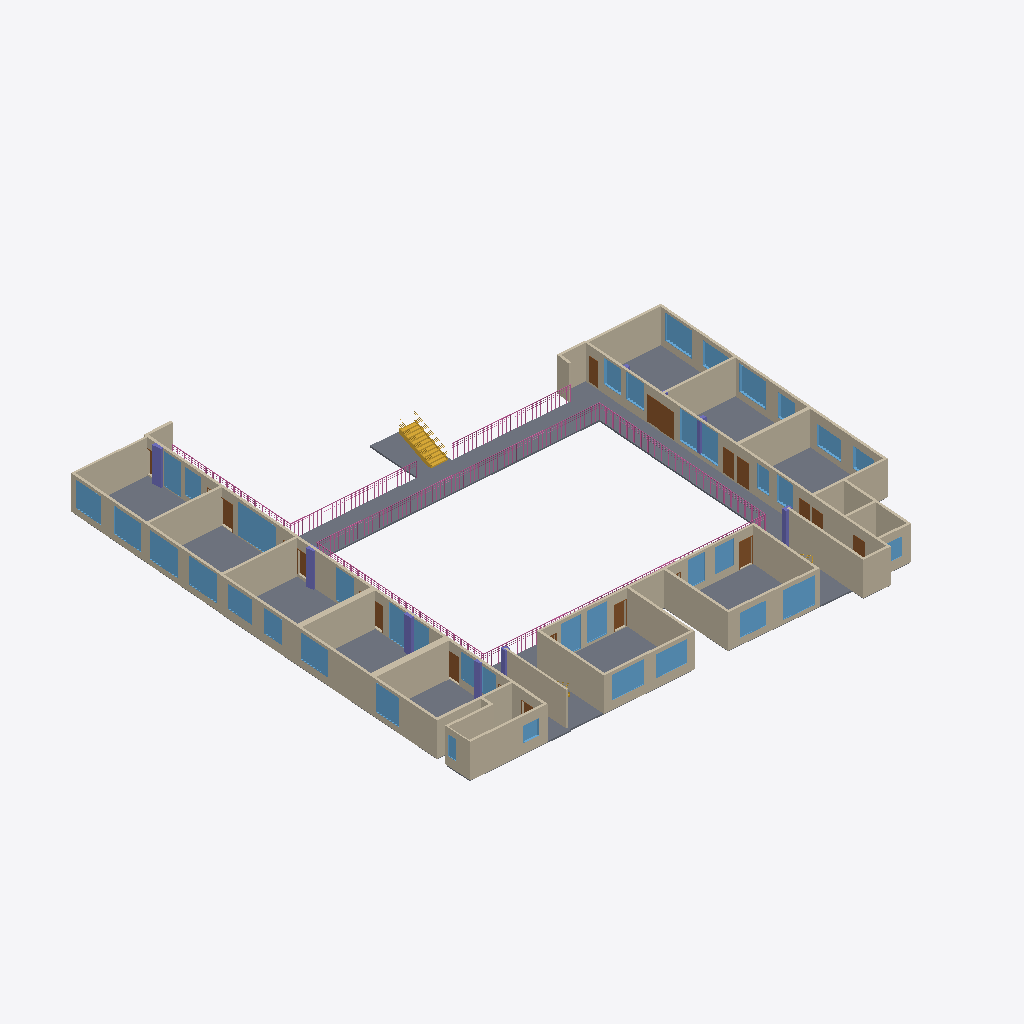
Isometric view of an IFC building model (IFC-SPF (STEP), schema IFC2X3, length unit millimetre), seen from the south-west, elements coloured by IFC class: 37 windows (light blue), 35 walls (beige), 16 doors (brown), 15 slabs (grey), 7 railings (pink), 7 columns (violet), 1 stair (yellow).
Extent 48.6 m × 48.4 m × 3.6 m (x, y, z). Storeys (2): CloudLevel -2.29 at -2.29 m; CloudLevel 1.13 at 1.13 m. Elements (130): 37 IfcWindow, 35 IfcWallStandardCase, 22 IfcDoor, 17 IfcSlab, 9 IfcColumn, 7 IfcRailing, 3 IfcStair.

HEADER;
FILE_DESCRIPTION(('ViewDefinition [CoordinationView_V2.0]','RevitIdentifiers [VersionGUID: 14429a51-0fca-4d1c-9363-d0b5a31c4e23, NumberOfSaves: 11]','CoordinateReference [CoordinateBase: Shared Coordinates, ProjectSite: 默认场地]'),'2;1');
FILE_NAME('项目编号','2024-06-13T18:06:56+08:00',(''),(''),'ODA SDAI 24.3','Autodesk Revit 24.1.11.26 (ENU) - IFC 24.1.11.26','');
FILE_SCHEMA(('IFC2X3'));
ENDSEC;
DATA;
#104=IFCPROJECT('2mhvAwl9v1rwotNgmL0_hk',#18,'项目编号',$,$,'项目名称','项目状态',(#99),#96);
#120=IFCSITE('2mhvAwl9v1rwotNgmL0_hi',#18,'Default',$,$,#119,$,$,.ELEMENT.,$,$,$,$,$);
#109=IFCBUILDING('2mhvAwl9v1rwotNgmL0_hl',#18,'',$,$,#107,$,'',.ELEMENT.,$,$,$);
#113=IFCBUILDINGSTOREY('23riSVWov6vAzs2yxpG2Qy',#18,'CloudLevel -2.29',$,'Level:上标头',#112,$,'CloudLevel -2.29',.ELEMENT.,-2289.9999999908405);
#117=IFCBUILDINGSTOREY('23riSVWov6vAzs2yxpG2QX',#18,'CloudLevel 1.13',$,'Level:上标头',#116,$,'CloudLevel 1.13',.ELEMENT.,1129.99999999548);
#7871=IFCSLAB('25BN0ucTbAsBSH5yle$zLm',#18,'Floor:常规 - 150mm:361555',$,'Floor:常规 - 150mm',#7815,#7870,'361555',.FLOOR.);
#2018=IFCWALLSTANDARDCASE('23riSVWov6vAzs2yxpG5_Y',#18,'Basic Wall:Generic 0.24 m:356023',$,'Basic Wall:Generic 0.24 m',#1981,#2017,'356023');
#2389=IFCWALLSTANDARDCASE('23riSVWov6vAzs2yxpG5vt',#18,'Basic Wall:Generic 0.23 m:356194',$,'Basic Wall:Generic 0.23 m',#2359,#2388,'356194');
#1773=IFCWALLSTANDARDCASE('23riSVWov6vAzs2yxpG5zg',#18,'Basic Wall:Generic 0.25 m:355967',$,'Basic Wall:Generic 0.25 m',#1754,#1772,'355967');
#2453=IFCWALLSTANDARDCASE('23riSVWov6vAzs2yxpG5vx',#18,'Basic Wall:Generic 0.24 m:356206',$,'Basic Wall:Generic 0.24 m',#2432,#2452,'356206');
#2342=IFCWALLSTANDARDCASE('23riSVWov6vAzs2yxpG5v7',#18,'Basic Wall:Generic 0.22 m:356178',$,'Basic Wall:Generic 0.22 m',#2322,#2341,'356178');
#2625=IFCWALLSTANDARDCASE('23riSVWov6vAzs2yxpG5wN',#18,'Basic Wall:Generic 0.24 m:356226',$,'Basic Wall:Generic 0.24 m',#2607,#2624,'356226');
#1877=IFCWALLSTANDARDCASE('23riSVWov6vAzs2yxpG5_E',#18,'Basic Wall:Generic 0.24 m:355995',$,'Basic Wall:Generic 0.24 m',#1856,#1876,'355995');
#2788=IFCWALLSTANDARDCASE('23riSVWov6vAzs2yxpG5xw',#18,'Basic Wall:Generic 0.24 m:356335',$,'Basic Wall:Generic 0.24 m',#2772,#2787,'356335');
#2191=IFCWALLSTANDARDCASE('23riSVWov6vAzs2yxpG5$I',#18,'Basic Wall:Generic 0.24 m:356039',$,'Basic Wall:Generic 0.24 m',#2176,#2190,'356039');
#2311=IFCWALLSTANDARDCASE('23riSVWov6vAzs2yxpG5vQ',#18,'Basic Wall:Generic 0.24 m:356175',$,'Basic Wall:Generic 0.24 m',#2295,#2310,'356175');
#2249=IFCWALLSTANDARDCASE('23riSVWov6vAzs2yxpG5uK',#18,'Basic Wall:Generic 0.61 m:356097',$,'Basic Wall:Generic 0.61 m',#2234,#2248,'356097');
#2217=IFCWALLSTANDARDCASE('23riSVWov6vAzs2yxpG5$X',#18,'Basic Wall:Generic 0.51 m:356084',$,'Basic Wall:Generic 0.51 m',#2202,#2216,'356084');
#1935=IFCWALLSTANDARDCASE('23riSVWov6vAzs2yxpG5_y',#18,'Basic Wall:Generic 0.24 m:356009',$,'Basic Wall:Generic 0.24 m',#1920,#1934,'356009');
#1845=IFCWALLSTANDARDCASE('23riSVWov6vAzs2yxpG5_F',#18,'Basic Wall:Generic 0.24 m:355994',$,'Basic Wall:Generic 0.24 m',#1830,#1844,'355994');
#2421=IFCWALLSTANDARDCASE('23riSVWov6vAzs2yxpG5vu',#18,'Basic Wall:Generic 0.24 m:356205',$,'Basic Wall:Generic 0.24 m',#2406,#2420,'356205');
#2507=IFCWALLSTANDARDCASE('23riSVWov6vAzs2yxpG5vd',#18,'Basic Wall:Generic 0.35 m:356210',$,'Basic Wall:Generic 0.35 m',#2492,#2506,'356210');
#2543=IFCWALLSTANDARDCASE('23riSVWov6vAzs2yxpG5ve',#18,'Basic Wall:Generic 0.24 m:356221',$,'Basic Wall:Generic 0.24 m',#2524,#2542,'356221');
#1903=IFCWALLSTANDARDCASE('23riSVWov6vAzs2yxpG5_B',#18,'Basic Wall:Generic 0.19 m:355998',$,'Basic Wall:Generic 0.19 m',#1888,#1902,'355998');
#2735=IFCWALLSTANDARDCASE('23riSVWov6vAzs2yxpG5xu',#18,'Basic Wall:Generic 0.24 m:356333',$,'Basic Wall:Generic 0.24 m',#2718,#2734,'356333');
#2867=IFCWALLSTANDARDCASE('23riSVWov6vAzs2yxpG441',#18,'Basic Wall:Generic 0.24 m:356372',$,'Basic Wall:Generic 0.24 m',#2851,#2866,'356372');
#2278=IFCWALLSTANDARDCASE('23riSVWov6vAzs2yxpG5vH',#18,'Basic Wall:Generic 0.2 m:356164',$,'Basic Wall:Generic 0.2 m',#2266,#2277,'356164');
#2761=IFCWALLSTANDARDCASE('23riSVWov6vAzs2yxpG5xx',#18,'Basic Wall:Generic 0.24 m:356334',$,'Basic Wall:Generic 0.24 m',#2746,#2760,'356334');
#2814=IFCWALLSTANDARDCASE('23riSVWov6vAzs2yxpG5xb',#18,'Basic Wall:Generic 0.24 m:356336',$,'Basic Wall:Generic 0.24 m',#2799,#2813,'356336');
#7712=IFCSLAB('25BN0ucTbAsBSH5yle$zEn',#18,'Floor:常规 - 150mm:361106',$,'Floor:常规 - 150mm',#7698,#7711,'361106',.FLOOR.);
#7735=IFCSLAB('25BN0ucTbAsBSH5yle$zFU',#18,'Floor:常规 - 150mm:361213',$,'Floor:常规 - 150mm',#7721,#7734,'361213',.FLOOR.);
#7921=IFCSLAB('25BN0ucTbAsBSH5yle$z$8',#18,'Floor:常规 - 150mm:364267',$,'Floor:常规 - 150mm',#7907,#7920,'364267',.FLOOR.);
#7944=IFCSLAB('25BN0ucTbAsBSH5yle$zui',#18,'Floor:常规 - 150mm:364303',$,'Floor:常规 - 150mm',#7930,#7943,'364303',.FLOOR.);
#8059=IFCSLAB('25BN0ucTbAsBSH5yle$y5_',#18,'Floor:常规 - 150mm:364637',$,'Floor:常规 - 150mm',#8045,#8058,'364637',.FLOOR.);
#8013=IFCSLAB('25BN0ucTbAsBSH5yle$zxd',#18,'Floor:常规 - 150mm:364484',$,'Floor:常规 - 150mm',#7999,#8012,'364484',.FLOOR.);
#7677=IFCSLAB('25BN0ucTbAsBSH5yle$zDW',#18,'Floor:常规 - 150mm:361027',$,'Floor:常规 - 150mm',#7659,#7676,'361027',.FLOOR.);
#8036=IFCSLAB('25BN0ucTbAsBSH5yle$y4q',#18,'Floor:常规 - 150mm:364567',$,'Floor:常规 - 150mm',#8022,#8035,'364567',.FLOOR.);
#7758=IFCSLAB('25BN0ucTbAsBSH5yle$z9G',#18,'Floor:常规 - 150mm:361331',$,'Floor:常规 - 150mm',#7744,#7757,'361331',.FLOOR.);
#1964=IFCWALLSTANDARDCASE('23riSVWov6vAzs2yxpG5_v',#18,'Basic Wall:Generic 0.26 m:356012',$,'Basic Wall:Generic 0.26 m',#1946,#1963,'356012');
#2481=IFCWALLSTANDARDCASE('23riSVWov6vAzs2yxpG5vw',#18,'Basic Wall:Generic 0.24 m:356207',$,'Basic Wall:Generic 0.24 m',#2464,#2480,'356207');
#13065=IFCRAILING('33wCziEo17WBVrcBaxqvVM',#18,'Railing:ModelFun_1479mm:333523',$,'Railing:ModelFun_1479mm',#11560,#13064,'333523',.NOTDEFINED.);
#7781=IFCSLAB('25BN0ucTbAsBSH5yle$zBb',#18,'Floor:常规 - 150mm:361414',$,'Floor:常规 - 150mm',#7767,#7780,'361414',.FLOOR.);
#2707=IFCWALLSTANDARDCASE('23riSVWov6vAzs2yxpG5wG',#18,'Basic Wall:Generic 0.24 m:356229',$,'Basic Wall:Generic 0.24 m',#2690,#2706,'356229');
#8128=IFCSLAB('25BN0ucTbAsBSH5yle$yTG',#18,'Floor:常规 - 150mm:366195',$,'Floor:常规 - 150mm',#8114,#8127,'366195',.FLOOR.);
#4251=IFCWINDOW('3z5B3nzNH57xzpqswxAzvL',#18,'固定:3.02 x 4.23m:357480',$,'固定:3.02 x 4.23m',#19958,#4246,'357480',3019.999999987915,4229.999999983078);
#7414=IFCSTAIR('3z5B3nzNH57xzpqswxAzHR',#18,'Assembled Stair:Stair:360038',$,'Assembled Stair:190mm 最大踢面 350mm 梯段',#7413,$,'360038',.STRAIGHT_RUN_STAIR.);
#5835=IFCWINDOW('3z5B3nzNH57xzpqswxAzwf',#18,'固定:2.92 x 4.31m:357524',$,'固定:2.92 x 4.31m',#20438,#5830,'357524',2919.9999999883175,4309.99999998276);
#2652=IFCWALLSTANDARDCASE('23riSVWov6vAzs2yxpG5wM',#18,'Basic Wall:Generic 0.24 m:356227',$,'Basic Wall:Generic 0.24 m',#2636,#2651,'356227');
#6339=IFCWINDOW('3z5B3nzNH57xzpqswxAzyN',#18,'固定:2.63 x 3.00m:357674',$,'固定:2.63 x 3.00m',#20646,#6334,'357674',2629.999999999997,2999.9999999999986);
#14122=IFCRAILING('33wCziEo17WBVrcBaxqvVe',#18,'Railing:ModelFun_1479mm:333549',$,'Railing:ModelFun_1479mm',#13072,#14121,'333549',.NOTDEFINED.);
#4467=IFCWINDOW('3z5B3nzNH57xzpqswxAzvJ',#18,'固定:3.22 x 4.41m:357486',$,'固定:3.22 x 4.41m',#20006,#4462,'357486',3219.999999987119,4409.99999998236);
#2159=IFCWALLSTANDARDCASE('23riSVWov6vAzs2yxpG5_f',#18,'Basic Wall:Generic 0.11 m:356028',$,'Basic Wall:Generic 0.11 m',#2142,#2158,'356028');
#2131=IFCWALLSTANDARDCASE('23riSVWov6vAzs2yxpG5_i',#18,'Basic Wall:Generic 0.24 m:356025',$,'Basic Wall:Generic 0.24 m',#2116,#2130,'356025');
#4827=IFCWINDOW('3z5B3nzNH57xzpqswxAzv5',#18,'固定:2.62 x 3.10m:357496',$,'固定:2.62 x 3.10m',#20086,#4822,'357496',2619.999999989522,3099.9999999875977);
#4899=IFCWINDOW('3z5B3nzNH57xzpqswxAzv7',#18,'固定:2.58 x 3.14m:357498',$,'固定:2.58 x 3.14m',#20102,#4894,'357498',2579.9999999896754,3139.9999999874385);
#6123=IFCWINDOW('3z5B3nzNH57xzpqswxAzwV',#18,'固定:2.28 x 3.05m:357538',$,'固定:2.28 x 3.05m',#20598,#6118,'357538',2280.0,3050.000000000001);
#6555=IFCWINDOW('3z5B3nzNH57xzpqswxAzzh',#18,'固定:2.51 x 2.94m:357718',$,'固定:2.51 x 2.94m',#20518,#6550,'357718',2509.999999989957,2939.999999988239);
#4755=IFCWINDOW('3z5B3nzNH57xzpqswxAzvB',#18,'固定:2.51 x 3.04m:357494',$,'固定:2.51 x 3.04m',#20070,#4750,'357494',2509.999999989957,3039.999999987837);
#6699=IFCWINDOW('3z5B3nzNH57xzpqswxAzzd',#18,'固定:2.50 x 2.95m:357722',$,'固定:2.50 x 2.95m',#20550,#6694,'357722',2499.9999999899956,2949.999999988202);
#6195=IFCWINDOW('3z5B3nzNH57xzpqswxAzwP',#18,'固定:2.13 x 2.91m:357540',$,'固定:2.13 x 2.91m',#20614,#6190,'357540',2129.999999999999,2909.9999999999995);
#8082=IFCSLAB('25BN0ucTbAsBSH5yle$y2S',#18,'Floor:常规 - 150mm:364991',$,'Floor:常规 - 150mm',#8068,#8081,'364991',.FLOOR.);
#5115=IFCWINDOW('3z5B3nzNH57xzpqswxAzwz',#18,'固定:2.41 x 3.00m:357504',$,'固定:2.41 x 3.00m',#20694,#5110,'357504',2409.999999990358,2999.9999999879988);
#4683=IFCWINDOW('3z5B3nzNH57xzpqswxAzv9',#18,'固定:2.53 x 2.81m:357492',$,'固定:2.53 x 2.81m',#20054,#4678,'357492',2529.999999989876,2809.999999988758);
#2679=IFCWALLSTANDARDCASE('23riSVWov6vAzs2yxpG5wH',#18,'Basic Wall:Generic 0.24 m:356228',$,'Basic Wall:Generic 0.24 m',#2663,#2678,'356228');
#2569=IFCWALLSTANDARDCASE('23riSVWov6vAzs2yxpG5vh',#18,'Basic Wall:Generic 0.24 m:356222',$,'Basic Wall:Generic 0.24 m',#2554,#2568,'356222');
#10881=IFCRAILING('33wCziEo17WBVrcBaxqvUN',#18,'Railing:ModelFun_1479mm:333458',$,'Railing:ModelFun_1479mm',#9376,#10880,'333458',.NOTDEFINED.);
#5187=IFCWINDOW('3z5B3nzNH57xzpqswxAzw$',#18,'固定:2.60 x 2.57m:357506',$,'固定:2.60 x 2.57m',#20710,#5182,'357506',2599.999999989598,2569.9999999897213);
#5475=IFCWINDOW('3z5B3nzNH57xzpqswxAzwt',#18,'固定:2.90 x 1.92m:357514',$,'固定:2.90 x 1.92m',#20230,#5470,'357514',2899.9999999883953,1919.9999999923186);
#6267=IFCWINDOW('3z5B3nzNH57xzpqswxAzyL',#18,'固定:2.24 x 2.48m:357672',$,'固定:2.24 x 2.48m',#20630,#6262,'357672',2239.9999999999955,2480.0000000000005);
#8105=IFCSLAB('25BN0ucTbAsBSH5yle$yBG',#18,'Floor:常规 - 150mm:365555',$,'Floor:常规 - 150mm',#8091,#8104,'365555',.FLOOR.);
#11553=IFCRAILING('33wCziEo17WBVrcBaxqvUy',#18,'Railing:ModelFun_1479mm:333497',$,'Railing:ModelFun_1479mm',#10888,#11552,'333497',.NOTDEFINED.);
#19394=IFCRAILING('0cuPGFvPP75xYAOz2ZZow1',#18,'Railing:ModelFun_1479mm:367011',$,'Railing:ModelFun_1479mm',#18687,#19393,'367011',.NOTDEFINED.);
#4971=IFCWINDOW('3z5B3nzNH57xzpqswxAzv1',#18,'固定:2.25 x 2.59m:357500',$,'固定:2.25 x 2.59m',#20662,#4966,'357500',2249.9999999909955,2589.999999989639);
#4179=IFCWINDOW('3z5B3nzNH57xzpqswxAzvR',#18,'固定:3.10 x 1.92m:357478',$,'固定:3.10 x 1.92m',#19942,#4174,'357478',3099.9999999875963,1919.9999999923223);
#5403=IFCWINDOW('3z5B3nzNH57xzpqswxAzwr',#18,'固定:3.05 x 1.87m:357512',$,'固定:3.05 x 1.87m',#20214,#5398,'357512',3049.9999999877937,1869.999999992519);
#2840=IFCWALLSTANDARDCASE('23riSVWov6vAzs2yxpG446',#18,'Basic Wall:Generic 0.24 m:356371',$,'Basic Wall:Generic 0.24 m',#2825,#2839,'356371');
#15179=IFCRAILING('33wCziEo17WBVrcBaxqvO2',#18,'Railing:ModelFun_1479mm:333575',$,'Railing:ModelFun_1479mm',#14129,#15178,'333575',.NOTDEFINED.);
#6411=IFCWINDOW('3z5B3nzNH57xzpqswxAzzl',#18,'固定:1.96 x 2.70m:357714',$,'固定:1.96 x 2.70m',#20486,#6406,'357714',1959.9999999921592,2699.999999989198);
#2596=IFCWALLSTANDARDCASE('23riSVWov6vAzs2yxpG5vg',#18,'Basic Wall:Generic 0.24 m:356223',$,'Basic Wall:Generic 0.24 m',#2580,#2595,'356223');
#5619=IFCWINDOW('3z5B3nzNH57xzpqswxAzwp',#18,'固定:2.40 x 1.83m:357518',$,'固定:2.40 x 1.83m',#20262,#5614,'357518',2399.999999990394,1829.9999999926802);
#5907=IFCWINDOW('3z5B3nzNH57xzpqswxAzwh',#18,'固定:2.45 x 1.95m:357526',$,'固定:2.45 x 1.95m',#20454,#5902,'357526',2449.999999990195,1949.9999999921993);
#4395=IFCWINDOW('3z5B3nzNH57xzpqswxAzvH',#18,'固定:2.95 x 2.08m:357484',$,'固定:2.95 x 2.08m',#19990,#4390,'357484',2949.999999988195,2079.9999999916777);
#5547=IFCWINDOW('3z5B3nzNH57xzpqswxAzwn',#18,'固定:2.59 x 1.68m:357516',$,'固定:2.59 x 1.68m',#20246,#5542,'357516',2589.999999989637,1679.9999999932782);
#5043=IFCWINDOW('3z5B3nzNH57xzpqswxAzv3',#18,'固定:2.26 x 2.02m:357502',$,'固定:2.26 x 2.02m',#20678,#5038,'357502',2259.9999999909555,2019.9999999919187);
#8401=IFCCOLUMN('0YESUOOtb4k8PBGiTZUBBd',#18,'矩形柱:Generic 0.48 x 0.87 m:366771',$,'矩形柱:Generic 0.48 x 0.87 m',#8400,#8397,'366771');
#5979=IFCWINDOW('3z5B3nzNH57xzpqswxAzwb',#18,'固定:2.35 x 1.94m:357528',$,'固定:2.35 x 1.94m',#20470,#5974,'357528',2349.999999990595,1939.9999999922431);
#1813=IFCWALLSTANDARDCASE('23riSVWov6vAzs2yxpG5_P',#18,'Basic Wall:Generic 0.24 m:355980',$,'Basic Wall:Generic 0.24 m',#1798,#1812,'355980');
#5691=IFCWINDOW('3z5B3nzNH57xzpqswxAzwj',#18,'固定:2.44 x 1.83m:357520',$,'固定:2.44 x 1.83m',#20406,#5686,'357520',2439.9999999902393,1829.9999999926797);
#6627=IFCWINDOW('3z5B3nzNH57xzpqswxAzzb',#18,'固定:2.28 x 3.22m:357720',$,'固定:2.28 x 3.22m',#20534,#6622,'357720',2279.9999999908805,3219.9999999871193);
#4323=IFCWINDOW('3z5B3nzNH57xzpqswxAzvN',#18,'固定:2.50 x 1.84m:357482',$,'固定:2.50 x 1.84m',#19974,#4318,'357482',2499.9999999899956,1839.9999999926438);
#6860=IFCCOLUMN('3z5B3nzNH57xzpqswxAzqf',#18,'矩形柱:Generic 0.75 x 0.55 m:358164',$,'矩形柱:Generic 0.75 x 0.55 m',#6859,#6856,'358164');
#3985=IFCDOOR('3z5B3nzNH57xzpqswxAzui',#18,'单扇 - 与墙齐:2.39 x 1.40m:357393',$,'单扇 - 与墙齐:2.39 x 1.40m',#20358,#3980,'357393',2389.9999999904403,1399.9999999943996);
#9366=IFCRAILING('33wCziEo17WBVrcBaxqvU0',#18,'Railing:ModelFun_1479mm:333445',$,'Railing:ModelFun_1479mm',#8603,#9365,'333445',.NOTDEFINED.);
#8330=IFCCOLUMN('0YESUOOtb4k8PBGiTZUBBx',#18,'矩形柱:Generic 0.59 x 0.74 m:366767',$,'矩形柱:Generic 0.59 x 0.74 m',#8329,#8326,'366767');
#4539=IFCWINDOW('3z5B3nzNH57xzpqswxAzvD',#18,'固定:2.46 x 1.73m:357488',$,'固定:2.46 x 1.73m',#20022,#4534,'357488',2459.999999990156,1729.9999999930794);
#4041=IFCDOOR('3z5B3nzNH57xzpqswxAzuf',#18,'单扇 - 与墙齐:2.35 x 1.40m:357396',$,'单扇 - 与墙齐:2.35 x 1.40m',#20374,#4036,'357396',2349.9999999906,1399.9999999944012);
#3649=IFCDOOR('3z5B3nzNH57xzpqswxAzd2',#18,'单扇 - 与墙齐:2.41 x 1.15m:357375',$,'单扇 - 与墙齐:2.41 x 1.15m',#20198,#3644,'357375',2409.99999999036,1149.999999995401);
#6483=IFCWINDOW('3z5B3nzNH57xzpqswxAzzf',#18,'固定:2.25 x 1.86m:357716',$,'固定:2.25 x 1.86m',#20502,#6478,'357716',2249.9999999909955,1859.9999999925583);
#3873=IFCDOOR('3z5B3nzNH57xzpqswxAzus',#18,'单扇 - 与墙齐:2.27 x 1.13m:357387',$,'单扇 - 与墙齐:2.27 x 1.13m',#20326,#3868,'357387',2269.9999999909196,1129.9999999954805);
#6771=IFCWINDOW('3z5B3nzNH57xzpqswxAz$9',#18,'固定:1.9926 x 2.3747m:357876',$,'固定:1.9926 x 2.3747m',#20566,#6766,'357876',1992.6415900282657,2374.737773668835);
#4611=IFCWINDOW('3z5B3nzNH57xzpqswxAzvF',#18,'固定:2.40 x 1.56m:357490',$,'固定:2.40 x 1.56m',#20038,#4606,'357490',2399.999999990394,1559.9999999937575);
#5763=IFCWINDOW('3z5B3nzNH57xzpqswxAzwl',#18,'固定:2.21 x 1.34m:357522',$,'固定:2.21 x 1.34m',#20422,#5758,'357522',2209.999999991156,1339.9999999946397);
#8286=IFCCOLUMN('0YESUOOtb4k8PBGiTZUBB$',#18,'矩形柱:Generic 0.31 x 0.58 m:366763',$,'矩形柱:Generic 0.31 x 0.58 m',#8285,#8282,'366763');
#3929=IFCDOOR('3z5B3nzNH57xzpqswxAzup',#18,'单扇 - 与墙齐:2.24 x 1.07m:357390',$,'单扇 - 与墙齐:2.24 x 1.07m',#20342,#3924,'357390',2239.99999999104,1069.9999999957201);
#3537=IFCDOOR('3z5B3nzNH57xzpqswxAzd4',#18,'单扇 - 与墙齐:2.29 x 1.09m:357369',$,'单扇 - 与墙齐:2.29 x 1.09m',#20166,#3532,'357369',2289.9999999908396,1089.9999999956403);
#5331=IFCWINDOW('3z5B3nzNH57xzpqswxAzwx',#18,'固定:1.56 x 1.50m:357510',$,'固定:1.56 x 1.50m',#20134,#5326,'357510',1559.9999999937572,1499.9999999939992);
#8200=IFCCOLUMN('0YESUOOtb4k8PBGiTZUBBz',#18,'矩形柱:Generic 0.45 x 0.64 m:366761',$,'矩形柱:Generic 0.45 x 0.64 m',#8199,#8196,'366761');
#3055=IFCDOOR('3z5B3nzNH57xzpqswxAzdc',#18,'单扇 - 与墙齐:2.38 x 1.26m:357339',$,'单扇 - 与墙齐:2.38 x 1.26m',#19814,#3050,'357339',2379.99999999048,1259.9999999949628);
#3313=IFCDOOR('3z5B3nzNH57xzpqswxAzdH',#18,'doorDouble_双扇 - 与墙齐:2.44 x 2.72m:357356',$,'doorDouble_双扇 - 与墙齐:2.44 x 2.72m',#19894,#3308,'357356',2439.999999990239,2719.999999989119);
#4097=IFCDOOR('3z5B3nzNH57xzpqswxAzug',#18,'单扇 - 与墙齐:2.27 x 0.83m:357399',$,'单扇 - 与墙齐:2.27 x 0.83m',#20390,#4092,'357399',2269.9999999909196,829.9999999966788);
#6051=IFCWINDOW('3z5B3nzNH57xzpqswxAzwT',#18,'固定:1.76 x 1.49m:357536',$,'固定:1.76 x 1.49m',#20582,#6046,'357536',1759.9999999929585,1489.99999999404);
#3279=IFCDOOR('3z5B3nzNH57xzpqswxAzdL',#18,'单扇 - 与墙齐:2.33 x 1.24m:357352',$,'单扇 - 与墙齐:2.33 x 1.24m',#19878,#3274,'357352',2329.99999999068,1239.99999999504);
#3705=IFCDOOR('3z5B3nzNH57xzpqswxAzu$',#18,'单扇 - 与墙齐:2.39 x 1.12m:357378',$,'单扇 - 与墙齐:2.39 x 1.12m',#20278,#3700,'357378',2389.9999999904403,1119.9999999955235);
#8592=IFCCOLUMN('0YESUOOtb4k8PBGiTZUBBh',#18,'矩形柱:Generic 0.36 x 0.61 m:366783',$,'矩形柱:Generic 0.36 x 0.61 m',#8591,#8588,'366783');
#3817=IFCDOOR('3z5B3nzNH57xzpqswxAzur',#18,'单扇 - 与墙齐:2.34 x 1.09m:357384',$,'单扇 - 与墙齐:2.34 x 1.09m',#20310,#3812,'357384',2339.9999999906395,1089.9999999956433);
#5259=IFCWINDOW('3z5B3nzNH57xzpqswxAzwv',#18,'固定:1.94 x 0.85m:357508',$,'固定:1.94 x 0.85m',#20118,#5254,'357508',1939.9999999922366,849.9999999966003);
#3761=IFCDOOR('3z5B3nzNH57xzpqswxAzuu',#18,'单扇 - 与墙齐:2.35 x 1.00m:357381',$,'单扇 - 与墙齐:2.35 x 1.00m',#20294,#3756,'357381',2349.9999999906,999.9999999959994);
#8163=IFCCOLUMN('0YESUOOtb4k8PBGiTZUBBy',#18,'矩形柱:Generic 0.5 x 0.47 m:366760',$,'矩形柱:Generic 0.5 x 0.47 m',#8162,#8159,'366760');
#3167=IFCDOOR('3z5B3nzNH57xzpqswxAzdV',#18,'单扇 - 与墙齐:2.18 x 1.01m:357346',$,'单扇 - 与墙齐:2.18 x 1.01m',#19846,#3162,'357346',2179.99999999128,1009.99999999596);
#2105=IFCWALLSTANDARDCASE('23riSVWov6vAzs2yxpG5_j',#18,'Basic Wall:Generic 0.24 m:356024',$,'Basic Wall:Generic 0.24 m',#2089,#2104,'356024');
#3425=IFCDOOR('3z5B3nzNH57xzpqswxAzdE',#18,'单扇 - 与墙齐:2.30 x 1.17m:357363',$,'单扇 - 与墙齐:2.30 x 1.17m',#19926,#3420,'357363',2299.9999999908,1169.9999999953225);
#7806=IFCSLAB('25BN0ucTbAsBSH5yle$zKp',#18,'Floor:常规 - 150mm:361488',$,'Floor:常规 - 150mm',#7790,#7805,'361488',.FLOOR.);
#2999=IFCDOOR('3z5B3nzNH57xzpqswxAzdb',#18,'单扇 - 与墙齐:2.24 x 1.03m:357336',$,'单扇 - 与墙齐:2.24 x 1.03m',#19798,#2994,'357336',2239.99999999104,1029.9999999958843);
ENDSEC;